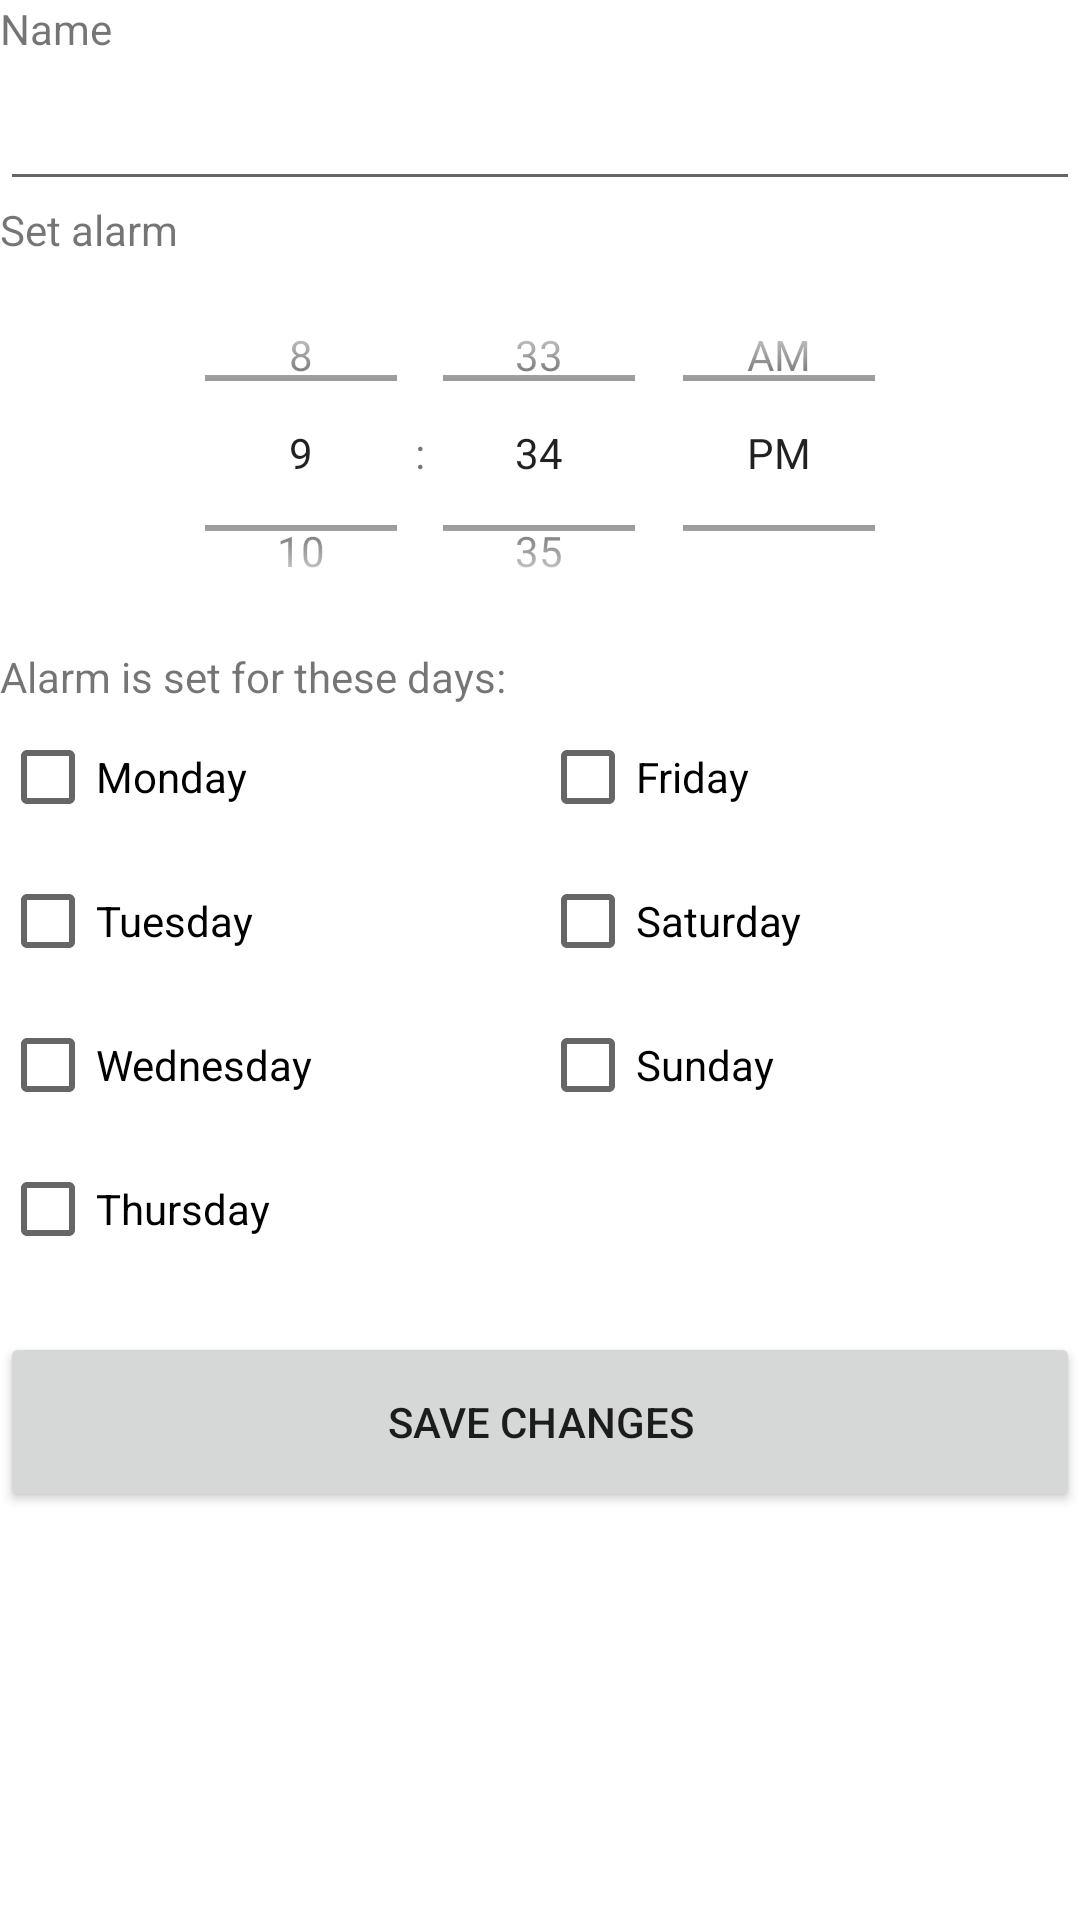

Write the Android layout XML for this screen, with the resource values it uses.
<!-- AndroidManifest.xml: application theme Theme.Zzzleep -->
<!-- res/layout/fragment_settings.xml -->
<?xml version="1.0" encoding="utf-8"?>
<androidx.constraintlayout.widget.ConstraintLayout xmlns:android="http://schemas.android.com/apk/res/android"
    xmlns:app="http://schemas.android.com/apk/res-auto"
    xmlns:tools="http://schemas.android.com/tools"
    android:layout_width="match_parent"
    android:layout_height="match_parent"
    android:layout_margin="16dp"
    tools:context=".ui.settings.SettingsFragment"
    android:id="@+id/settings_layout"
    >

    <LinearLayout
        android:layout_width="match_parent"
        android:layout_height="match_parent"
        android:orientation="vertical">

        <TextView
            android:layout_width="match_parent"
            android:layout_height="wrap_content"
            android:labelFor="@id/name"
            android:text="@string/email_subject_label" />

        <EditText
            android:id="@+id/name"
            android:layout_width="match_parent"
            android:layout_height="wrap_content"
            android:minHeight="48dp" />

        <TextView
            android:layout_width="match_parent"
            android:layout_height="wrap_content"
            android:labelFor="@id/bedtime_subject"
            android:text="@string/bedtime_subject_label" />

        <TimePicker
            android:id="@+id/bedtime_subject"
            android:layout_width="match_parent"
            android:layout_height="130dp"
            android:timePickerMode="spinner" />

        <TextView
            android:layout_width="match_parent"
            android:layout_height="wrap_content"
            android:text="@string/alarm" />


        <LinearLayout
            android:layout_width="match_parent"
            android:layout_height="209dp">

            <LinearLayout
                android:layout_width="0dp"
                android:layout_height="wrap_content"
                android:layout_weight=".5"
                android:orientation="vertical">

                <CheckBox
                    android:id="@+id/checkbox_monday"
                    android:layout_width="wrap_content"
                    android:layout_height="wrap_content"
                    android:key="monday"
                    android:text="@string/monday" />

                <CheckBox
                    android:id="@+id/checkbox_tuesday"
                    android:layout_width="wrap_content"
                    android:layout_height="wrap_content"
                    android:key="tuesday"
                    android:text="@string/tuesday" />

                <CheckBox
                    android:id="@+id/checkbox_wednesday"
                    android:layout_width="wrap_content"
                    android:layout_height="wrap_content"
                    android:checked="false"
                    android:text="@string/wednesday" />

                <CheckBox
                    android:id="@+id/checkbox_thursday"
                    android:layout_width="wrap_content"
                    android:layout_height="wrap_content"
                    android:checked="false"
                    android:text="@string/thursday" />

            </LinearLayout>

            <LinearLayout
                android:layout_width="0dp"
                android:layout_height="wrap_content"
                android:layout_weight=".5"
                android:orientation="vertical">

                <CheckBox
                    android:id="@+id/checkbox_friday"
                    android:layout_width="wrap_content"
                    android:layout_height="wrap_content"
                    android:checked="false"
                    android:text="@string/friday" />

                <CheckBox
                    android:id="@+id/checkbox_saturday"
                    android:layout_width="wrap_content"
                    android:layout_height="wrap_content"
                    android:checked="false"
                    android:text="@string/saturday" />

                <CheckBox
                    android:id="@+id/checkbox_sunday"
                    android:layout_width="wrap_content"
                    android:layout_height="wrap_content"
                    android:checked="false"
                    android:text="@string/sunday" />
            </LinearLayout>


        </LinearLayout>

        <Button
            android:id="@+id/button"
            android:layout_width="match_parent"
            android:layout_height="60dp"
            android:text="Save changes" />


    </LinearLayout>
</androidx.constraintlayout.widget.ConstraintLayout>
<!-- resources referenced by this layout -->
<resources>
  <string name="alarm">Alarm is set for these days:</string>
  <string name="bedtime_subject_label">Set alarm</string>
  <string name="email_subject_label">Name</string>
  <string name="friday">Friday</string>
  <string name="monday">Monday</string>
  <string name="saturday">Saturday</string>
  <string name="sunday">Sunday</string>
  <string name="thursday">Thursday</string>
  <string name="tuesday">Tuesday</string>
  <string name="wednesday">Wednesday</string>
  <style name="Theme.Zzzleep" parent="Theme.MaterialComponents.DayNight.DarkActionBar">
          
          <item name="colorPrimary">@color/purple_500</item>
          <item name="colorPrimaryVariant">@color/purple_700</item>
          <item name="colorOnPrimary">@color/white</item>
          
          <item name="colorSecondary">@color/teal_200</item>
          <item name="colorSecondaryVariant">@color/teal_700</item>
          <item name="colorOnSecondary">@color/black</item>
          
          <item name="android:statusBarColor" tools:targetApi="l">?attr/colorPrimaryVariant</item>
          
      </style>
  <color name="purple_500">#FF6200EE</color>
  <color name="purple_700">#FF3700B3</color>
  <color name="white">#FFFFFFFF</color>
  <color name="teal_200">#FF03DAC5</color>
  <color name="teal_700">#FF018786</color>
  <color name="black">#FF000000</color>
</resources>
